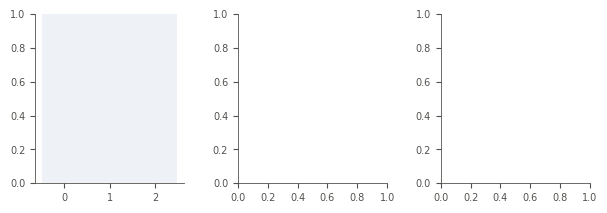

Source code (Python): (Note: this script raises an exception after producing the figure.)
"""Fig. 3（look inside + 危险敏感度的 TTC 版本）：
(a) 行人进入规划够得着的距离后才有反应（横截面 850 个 nuScenes 场景，974 条；读数 = 移除后规划变长多少）
(b) 碰撞率随输入车速上升，看得到 / 看不到行人两条线重合（v5 口径：0.1 s 插值、行人真实未来）
(c) 危险敏感度对 TTC0 = (d−2)/v（越左越危险）"""
import json,numpy as np,matplotlib
matplotlib.use("Agg"); import matplotlib.pyplot as plt
R5="/home/boyuewang/120/uwm/sim2real_demo_ttc/results_5090"; V5=f"{R5}/paper_icra_v5"
plt.rcParams.update({"font.family":"DejaVu Sans","font.size":7,"axes.spines.top":False,"axes.spines.right":False,"axes.linewidth":0.6,
                     "axes.edgecolor":"#52514e","xtick.color":"#52514e","ytick.color":"#52514e"})
COL={"dd":"#2a78d6","ltf":"#eb6834","ddv2":"#1baf7a","simlingo":"#eda100","autovla":"#e87ba4","alpamayo15":"#008300"}
NAME={"dd":"DiffusionDrive","ltf":"LTF","ddv2":"DiffusionDriveV2","simlingo":"SimLingo","autovla":"AutoVLA","alpamayo15":"Alpamayo 1.5"}
M=list(COL); rng=np.random.default_rng(0)
def med_ci(v):
    i=rng.integers(0,len(v),(2000,len(v))); m=np.median(v[i],1); return np.median(v),np.percentile(m,2.5),np.percentile(m,97.5)
def mean_ci(v):
    i=rng.integers(0,len(v),(2000,len(v))); m=v[i].mean(1); return v.mean(),np.percentile(m,2.5),np.percentile(m,97.5)
fig,ax=plt.subplots(1,3,figsize=(7.16,2.2),gridspec_kw={"wspace":0.36,"width_ratios":[1,1,1]})
# (a)
bands=[(3,5),(5,8),(8,12),(12,20),(20,60)]; xl=["3–5","5–8","8–12","12–20","20–60"]; xs=np.arange(len(bands)); a=ax[0]
a.axvspan(-0.5,2.5,color="#eef1f6",lw=0,zorder=0)
for m,off in (("dd",-0.1),("ltf",0.1)):
    d=json.load(open(f"{R5}/xsec2_{m}.json"))
    for g,ls,mk in (("corr","-","o"),("far",(0,(2,2)),"s")):
        p=[];x=[]
        for i,(lo,hi) in enumerate(bands):
            v=np.array([r["d_lon"] for r in d if r["grp"]==g and lo<=r["dep"]<hi])
            if len(v)>20: p.append(med_ci(v)); x.append(i+off)
        p=np.array(p)
        a.errorbar(x,p[:,0],yerr=[p[:,0]-p[:,1],p[:,2]-p[:,0]],color=COL[m],ls=ls,marker=mk,ms=3,lw=1.1,elinewidth=0.6,capsize=0,
                   mfc=COL[m] if g=="corr" else "white",label=f"{'DD' if m=='dd' else 'LTF'} {'corridor' if g=='corr' else 'off-road'}")
a.axhline(0,color="#9a998f",lw=0.5); a.set_xticks(xs); a.set_xticklabels(xl); a.set_xlim(-0.5,4.5); a.set_ylim(-0.08,0.5)
a.set_xlabel("distance to pedestrian (m)"); a.set_ylabel("plan change on removal (m, median)")
a.text(1.0,0.455,"within reach of the plan",ha="center",fontsize=6,color="#52514e")
a.legend(frameon=False,fontsize=5.6,loc="upper right",handlelength=2,bbox_to_anchor=(1.0,0.93))
a.set_title("(a) response vs. distance",fontsize=7,loc="left",pad=2)
# (b)
rows=json.load(open(f"{V5}/diag_units.json")); b=ax[1]
B=[z for z in rows if z["set"]=="B"]
vact=float(np.median([z["v"] for z in B if z["sv"]=="actual"]))
for m in M:
    pts=[]
    for sv in ("actual","2","4","6","8"):
        U=[z for z in B if z["m"]==m and z["sv"]==sv]
        if len(U)<20: continue
        pts.append((np.median([z["v"] for z in U]) if sv=="actual" else float(sv),100*np.mean([z["P"]["A"]==0 for z in U]),100*np.mean([z["Q"]["A"]==0 for z in U])))
    pts.sort(); p=np.array(pts)
    b.plot(p[:,0],p[:,1],color=COL[m],lw=1.2,marker="o",ms=2.6,label=NAME[m])
    b.plot(p[:,0],p[:,2],color=COL[m],lw=0.9,ls=(0,(2,1.5)),marker="o",ms=2.6,mfc="white")
b.plot([],[],color="#52514e",lw=1.2,label="visible"); b.plot([],[],color="#52514e",lw=0.9,ls=(0,(2,1.5)),label="removed")
b.set_xlabel("input ego speed (m/s)"); b.set_ylabel("collision with logged pedestrian (%)"); b.set_xticks([2,4,6,8])
b.legend(frameon=False,fontsize=5.4,loc="upper left",ncol=1,handlelength=1.8,labelspacing=0.2)
b.set_title("(b) collisions vs. speed",fontsize=7,loc="left",pad=2)
# (c)
c=ax[2]; sel=lambda z: z["d"]<=15 and (z["set"]=="B" or z["grp"]=="corr") and z["v"]>=1.0 and z["need"]
TB=[(2,99),(1.5,2),(1,1.5),(0,1)]; TL=[">2","1.5–2","1–1.5","<1"]
for k,m in enumerate(M):
    need=[z for z in rows if z["m"]==m and sel(z)]; x=[];y=[];e0=[];e1=[]
    for i,(lo,hi) in enumerate(TB):
        v=np.array([z["HS"] for z in need if lo<=z["ttc0"]<hi])
        if len(v)>=8: mu,l,h=mean_ci(v); x.append(i+(k-2.5)*0.07); y.append(mu); e0.append(mu-l); e1.append(h-mu)
    c.errorbar(x,y,yerr=[e0,e1],color=COL[m],marker="o",ms=2.6,lw=1.1,elinewidth=0.6,capsize=0)
c.plot(range(len(TB)),[0.15,0.4,0.65,0.9],color="#9a998f",ls=(0,(3,2)),lw=0.9)
c.text(2.9,0.95,"yielding\ndriver",fontsize=5.8,color="#52514e",ha="center")
c.axhline(0,color="#c3c2b7",lw=0.5); c.set_xticks(range(len(TB))); c.set_xticklabels(TL,fontsize=6.3); c.set_ylim(-0.3,1.05)
c.set_xlabel(r"TTC$_0$ (s), more hazardous $\rightarrow$"); c.set_ylabel("hazard sensitivity HS")
c.set_title("(c) HS against time to collision",fontsize=7,loc="left",pad=2)
fig.savefig(f"{V5}/figures/reach.pdf",bbox_inches="tight"); fig.savefig(f"{V5}/figures/reach.png",dpi=220,bbox_inches="tight"); print("ok")
